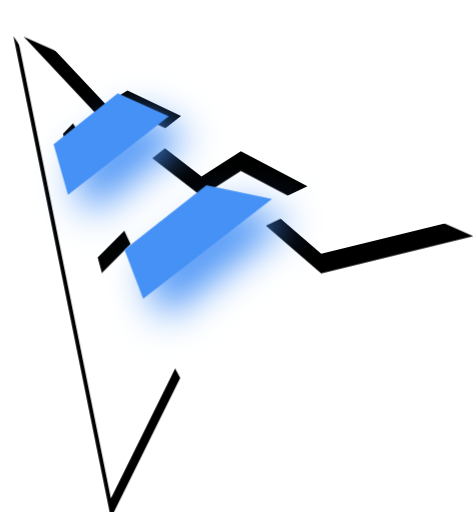
t = 0.00 s
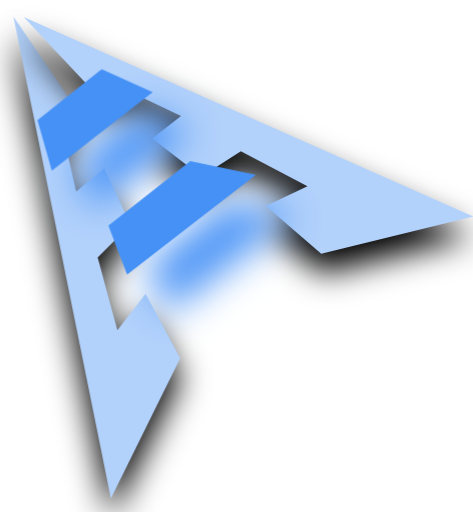
t = 0.13 s
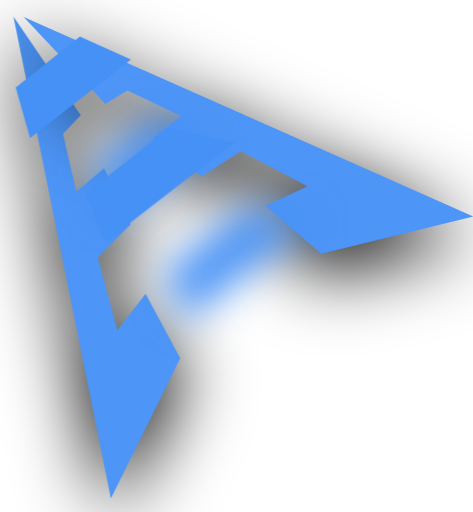
t = 0.38 s
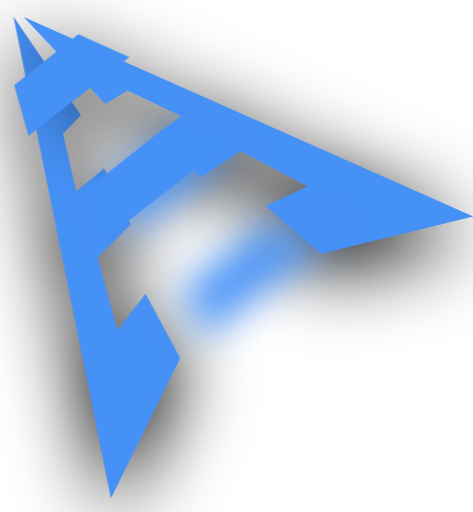
t = 0.50 s
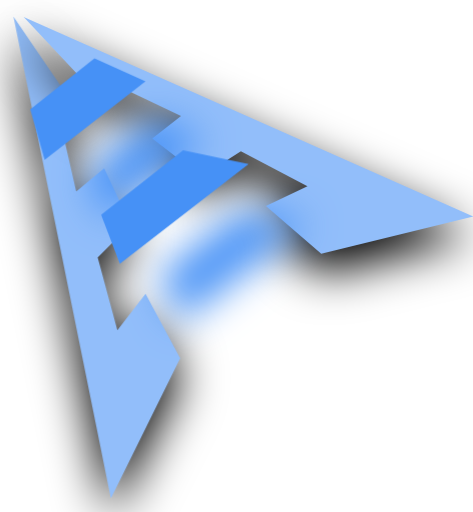
t = 0.63 s
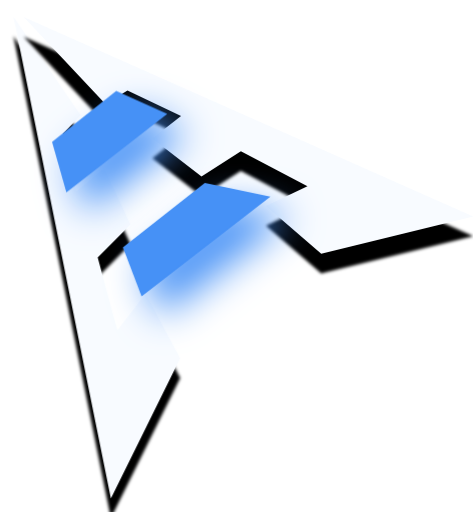
t = 0.88 s

The animated SVG that drew these frames (rendered in a browser with its animation timeline set to each time). Animation: 3 CSS @keyframes rules; one cycle of 1.00 s, repeats indefinitely.

<svg xmlns="http://www.w3.org/2000/svg" viewBox="0 0 24 26" width="44" height="46" class="mkcursor">
	<style>
		tspan { white-space:pre }
		.sideleft, .sideright { fill: #ffffff;filter:drop-shadow(0 1px 0px #000);animation: Opaq 1s infinite;} 
		.incenteredmic { fill: #4691f6; filter:drop-shadow(0 1px 1px #4691f6);} 
		.incenteredmare{fill: #4691f6; filter:drop-shadow(0 1px 1px #4691f6);}

		#midsm{animation: PulseOne 1s infinite; filter:drop-shadow(1px 1px 1px #4691f6);transform:translate(0px,0px); }
		#midbig{animation: PulseTwo 1s infinite; filter:drop-shadow(1px 1px 1px #4691f6);transform:translate(0px,0px); }
		
		@keyframes Opaq {
		   0%{fill: #ffffff; filter:drop-shadow(0 1px 0px #000);}
		   50%{fill: #4691f6; filter:drop-shadow(0 1px 2px #000);}
		   100%{fill: #ffffff; filter:drop-shadow(0 1px 0px #000);}
		}
		
		@keyframes PulseOne {
		   0%{filter:drop-shadow(1px 1px 1px #4691f6);}
		   50%{filter:drop-shadow(5px 5px 1px #4691f6);transform:translate(-2px,-3px);}
		   100%{filter:drop-shadow(1px 1px 1px #4691f6);}
		}
		@keyframes PulseTwo {
		   0%{filter:drop-shadow(1px 1px 1px #4691f6);}
		   50%{filter:drop-shadow(5px 5px 1px #4691f6);transform:translate(-2px,-3px);}
		   100%{filter:drop-shadow(1px 1px 1px #4691f6);}
		}
	</style>
	<path id="vleft" class="sideleft" d="M0.67 0.84L5.62 25.32L9.14 18.19L7.38 14.92L5.95 16.77L4.95 13.08L6.62 11.4L5.28 8.55L3.86 9.72L3.19 6.79L4.09 5.85L0.67 0.84Z" />
	<path id="vright" class="sideright" d="M1.19 0.86L24.02 10.99L16.3 12.88L13.49 10.46L15.6 9.46L12.22 7.68L10.22 8.96L7.72 7.03L9.18 5.89L6.46 4.6L5.34 5.28L1.19 0.86Z" />
	<path id="midsm" class="incenteredmic" d="M2.71 7.33L5.97 4.74L8.56 5.91L3.44 9.89L2.71 7.33Z" />
	<path id="midbig" class="incenteredmare" d="M6.31 12.68L10.47 9.4L13.8 10.11L7.26 15.17L6.31 12.68Z" />
</svg>